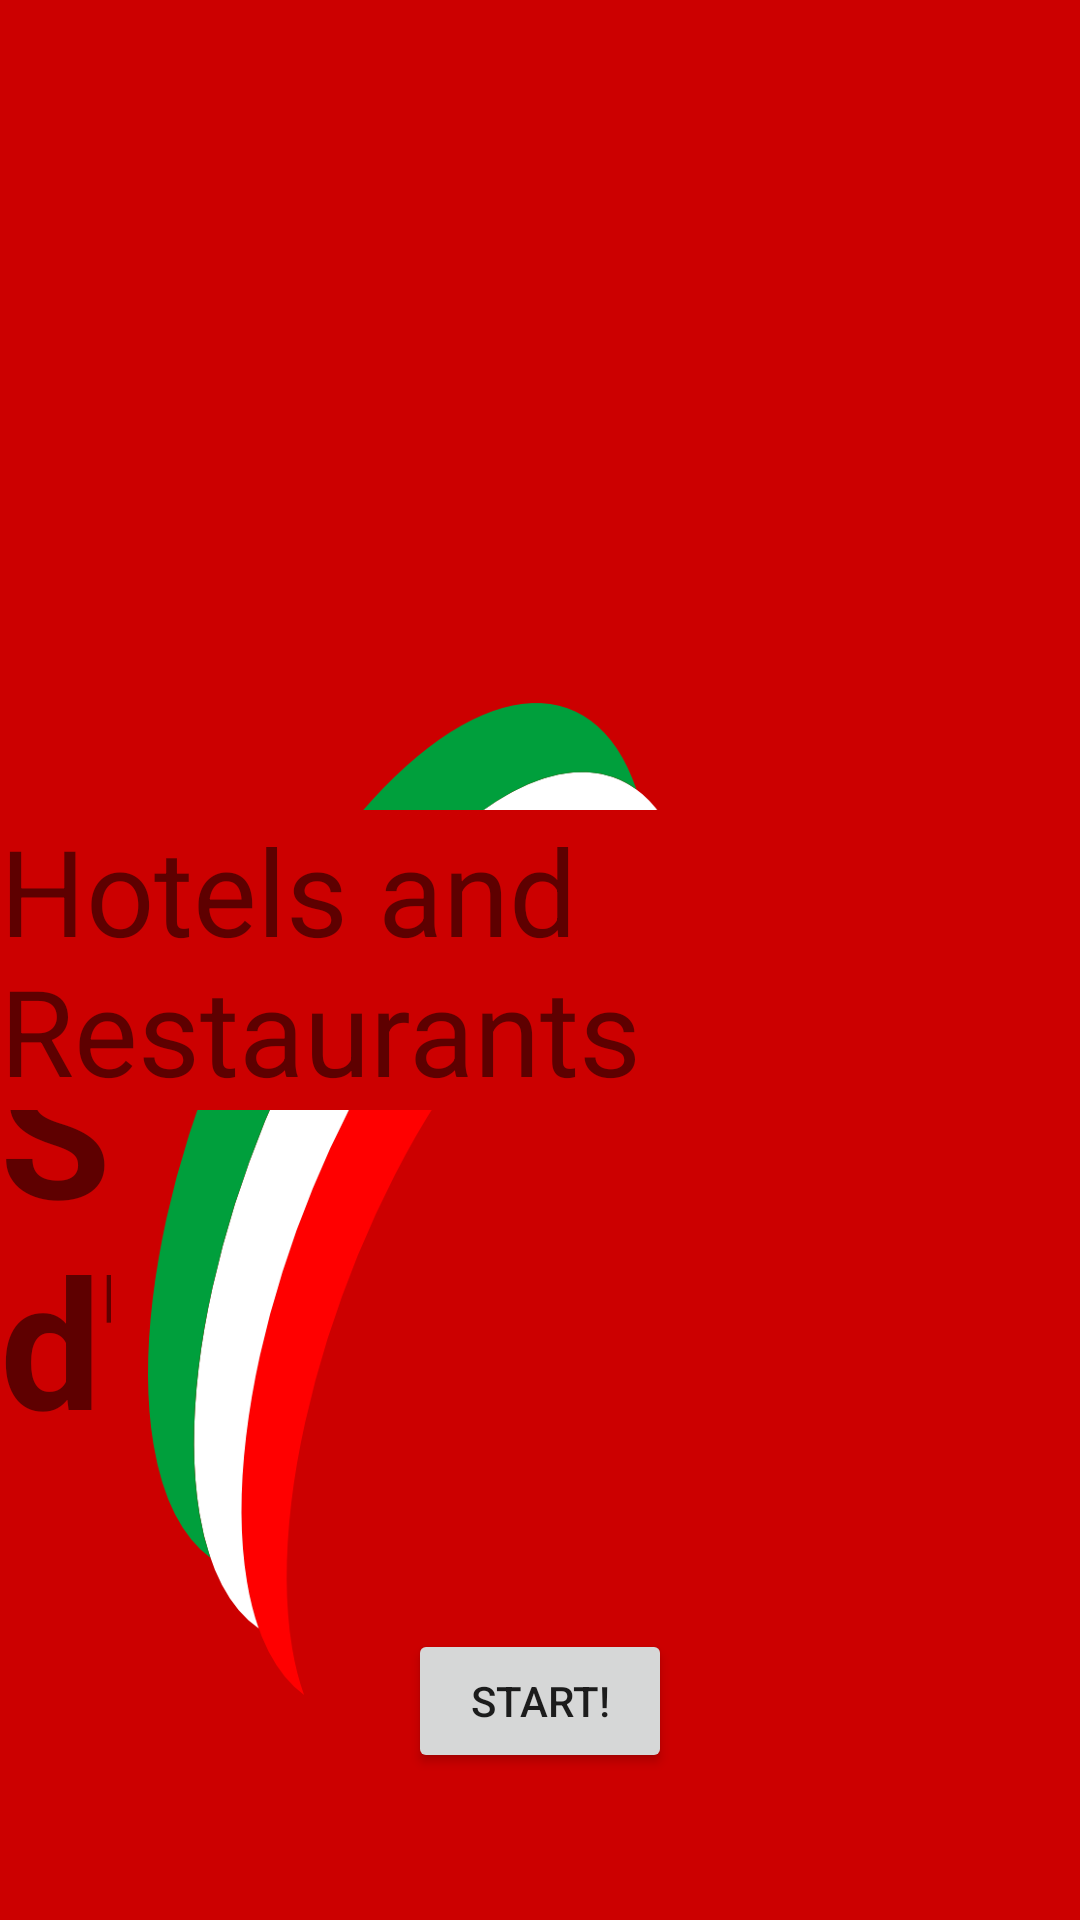

The Android layout XML behind this screen, and the referenced resources:
<!-- AndroidManifest.xml: application theme AppTheme -->
<!-- res/layout/splash_screen2.xml -->
<?xml version="1.0" encoding="utf-8"?>
<RelativeLayout xmlns:android="http://schemas.android.com/apk/res/android"
    android:layout_width="match_parent"
    android:layout_height="match_parent"
    android:orientation="vertical" >

    <TextView
        android:id="@+id/textViewTitle"
        android:layout_width="wrap_content"
        android:layout_height="wrap_content"
        android:layout_alignParentTop="true"
        android:layout_alignRight="@+id/textViewSubtitle"
        android:layout_marginTop="336dp"
        android:text="@string/title"
        android:textSize="60sp"
        android:textStyle="bold" />

    <ImageView
        android:id="@+id/imageViewLogo"
        android:layout_width="wrap_content"
        android:layout_height="wrap_content"
        android:layout_alignParentLeft="true"
        android:layout_alignParentTop="true"
        android:layout_marginLeft="37dp"
        android:layout_marginTop="226dp"
        android:src="@drawable/flag" />

    <TextView
        android:id="@+id/textViewSubtitle"
        android:layout_width="wrap_content"
        android:layout_height="wrap_content"
        android:layout_alignParentRight="true"
        android:layout_centerVertical="true"
        android:layout_marginRight="38dp"
        android:text="@string/subtitle"
        android:textSize="40sp" />

    <Button
        android:id="@+id/buttonStart"
        android:layout_width="wrap_content"
        android:layout_height="wrap_content"
        android:onClick="startApplication"
        android:layout_alignParentBottom="true"
        android:layout_centerHorizontal="true"
        android:layout_marginBottom="49dp"
        android:text="@string/start" />

</RelativeLayout>
<!-- resources referenced by this layout -->
<resources>
  <!-- drawable flag: png bitmap (drawable-xxhdpi, 42249 bytes) -->
  <string name="start">Start!</string>
  <string name="subtitle">Hotels and Restaurants</string>
  <string name="title">Scorci d\'Italia</string>
  <style name="AppTheme" parent="AppBaseTheme">
          
      </style>
  <style name="AppBaseTheme" parent="Theme.AppCompat.Light">
          
          <item name="android:background">@color/red</item>
      </style>
  <item name="red" type="color">#CC0000</item>
</resources>
